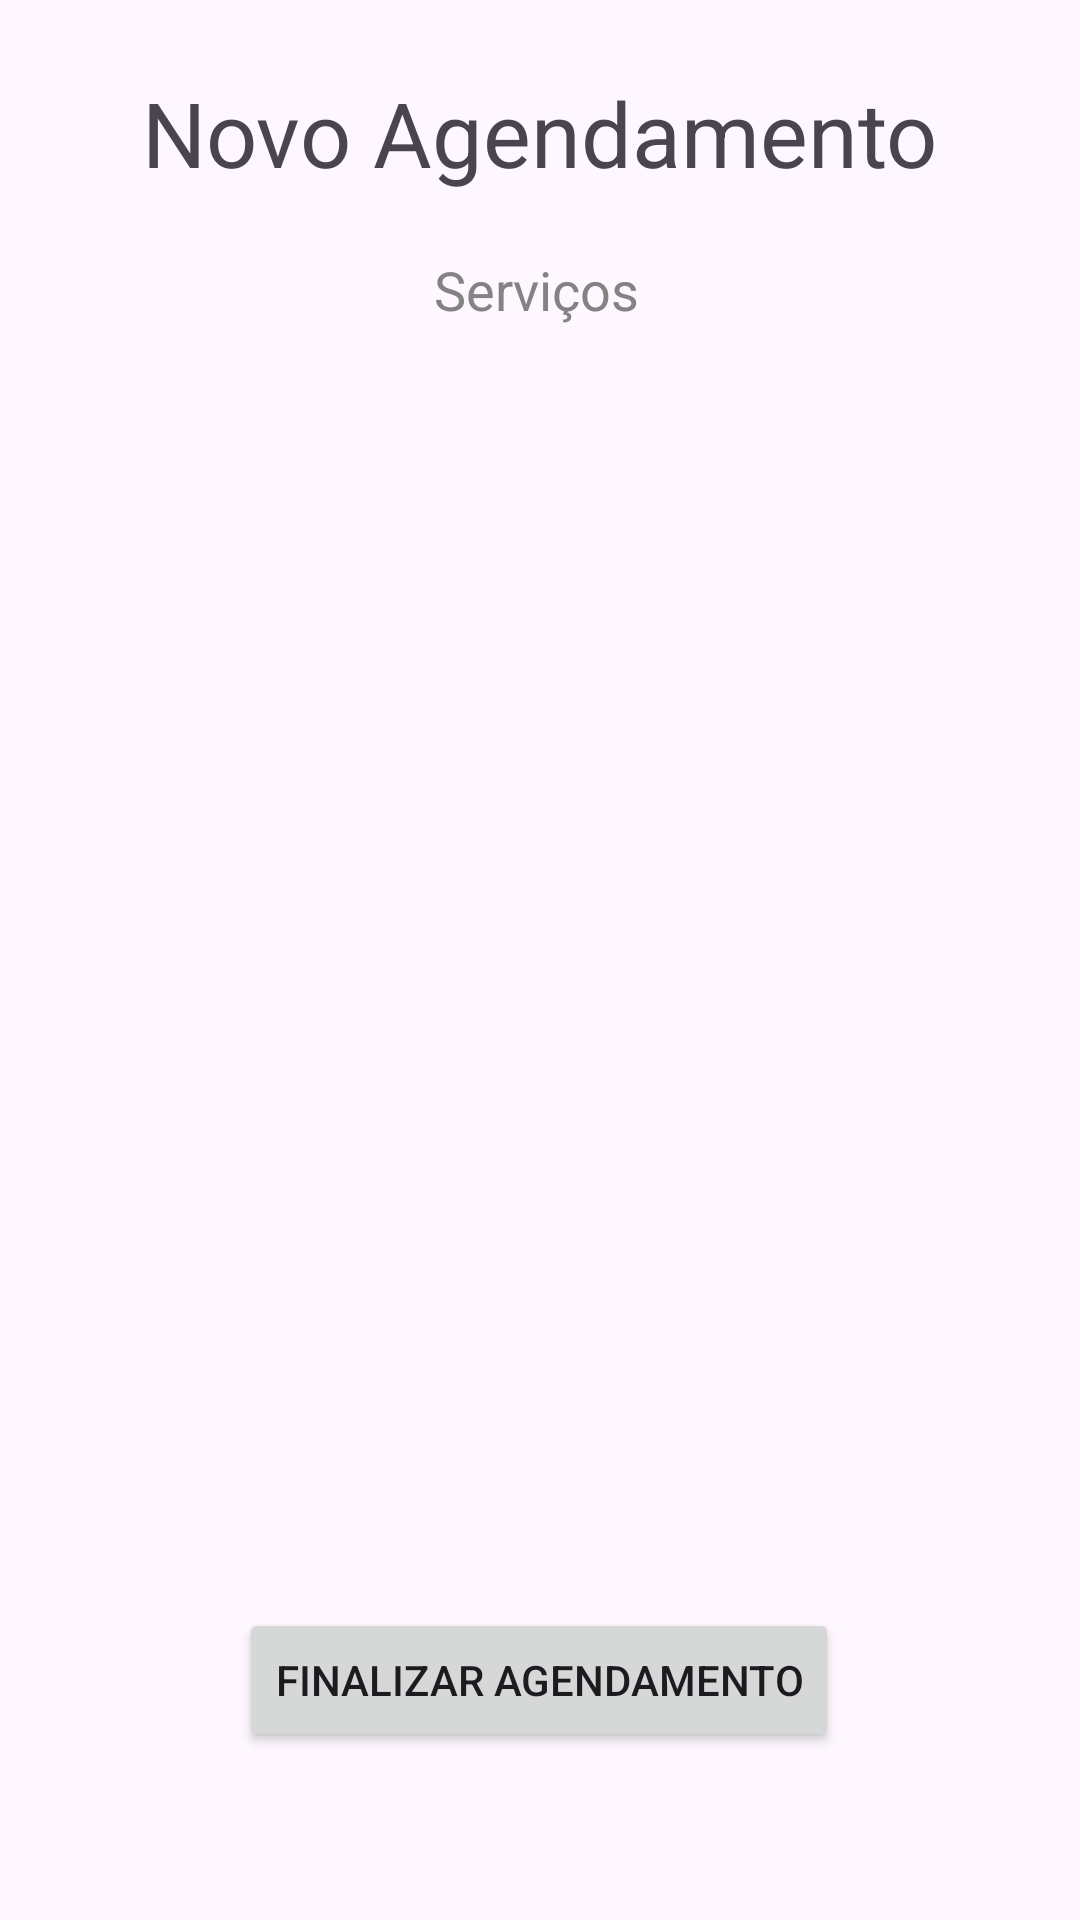

Produce the Android XML layout that renders to this screen, including the resource entries it uses.
<!-- AndroidManifest.xml: application theme Theme.GestaoPetControl -->
<!-- res/layout/activity_agendamento_registro_servicos.xml -->
<?xml version="1.0" encoding="utf-8"?>
<androidx.constraintlayout.widget.ConstraintLayout xmlns:android="http://schemas.android.com/apk/res/android"
    xmlns:app="http://schemas.android.com/apk/res-auto"
    xmlns:tools="http://schemas.android.com/tools"
    android:id="@+id/main"
    android:layout_width="match_parent"
    android:layout_height="match_parent"
    tools:context=".AgendamentoRegistroServicos">

    <TextView
        android:id="@+id/txtv_titulo4"
        android:layout_width="wrap_content"
        android:layout_height="wrap_content"
        android:layout_marginTop="24dp"
        android:text="Novo Agendamento"
        android:textSize="30sp"
        app:layout_constraintEnd_toEndOf="parent"
        app:layout_constraintHorizontal_bias="0.497"
        app:layout_constraintStart_toStartOf="parent"
        app:layout_constraintTop_toTopOf="parent" />

    <TextView
        android:id="@+id/txtv_subtitulo4"
        android:layout_width="wrap_content"
        android:layout_height="wrap_content"
        android:layout_marginTop="20dp"
        android:text="Serviços"
        android:textColor="#838383"
        android:textSize="18sp"
        app:layout_constraintEnd_toEndOf="parent"
        app:layout_constraintHorizontal_bias="0.497"
        app:layout_constraintStart_toStartOf="parent"
        app:layout_constraintTop_toBottomOf="@+id/txtv_titulo4" />

    <ListView
        android:id="@+id/lv_servicos_agendamento"
        android:layout_width="375dp"
        android:layout_height="414dp"
        android:layout_marginBottom="180dp"
        app:layout_constraintBottom_toBottomOf="parent"
        app:layout_constraintEnd_toEndOf="parent"
        app:layout_constraintHorizontal_bias="0.492"
        app:layout_constraintStart_toStartOf="parent" />

    <Button
        android:id="@+id/btn_finalizar_agendamento"
        android:layout_width="wrap_content"
        android:layout_height="wrap_content"
        android:layout_marginBottom="56dp"
        android:text="Finalizar agendamento"
        app:layout_constraintBottom_toBottomOf="parent"
        app:layout_constraintEnd_toEndOf="parent"
        app:layout_constraintHorizontal_bias="0.498"
        app:layout_constraintStart_toStartOf="parent" />
</androidx.constraintlayout.widget.ConstraintLayout>
<!-- resources referenced by this layout -->
<resources>
  <style name="Theme.GestaoPetControl" parent="Base.Theme.GestaoPetControl" />
  <style name="Base.Theme.GestaoPetControl" parent="Theme.Material3.DayNight.NoActionBar">
          
          
      </style>
</resources>
